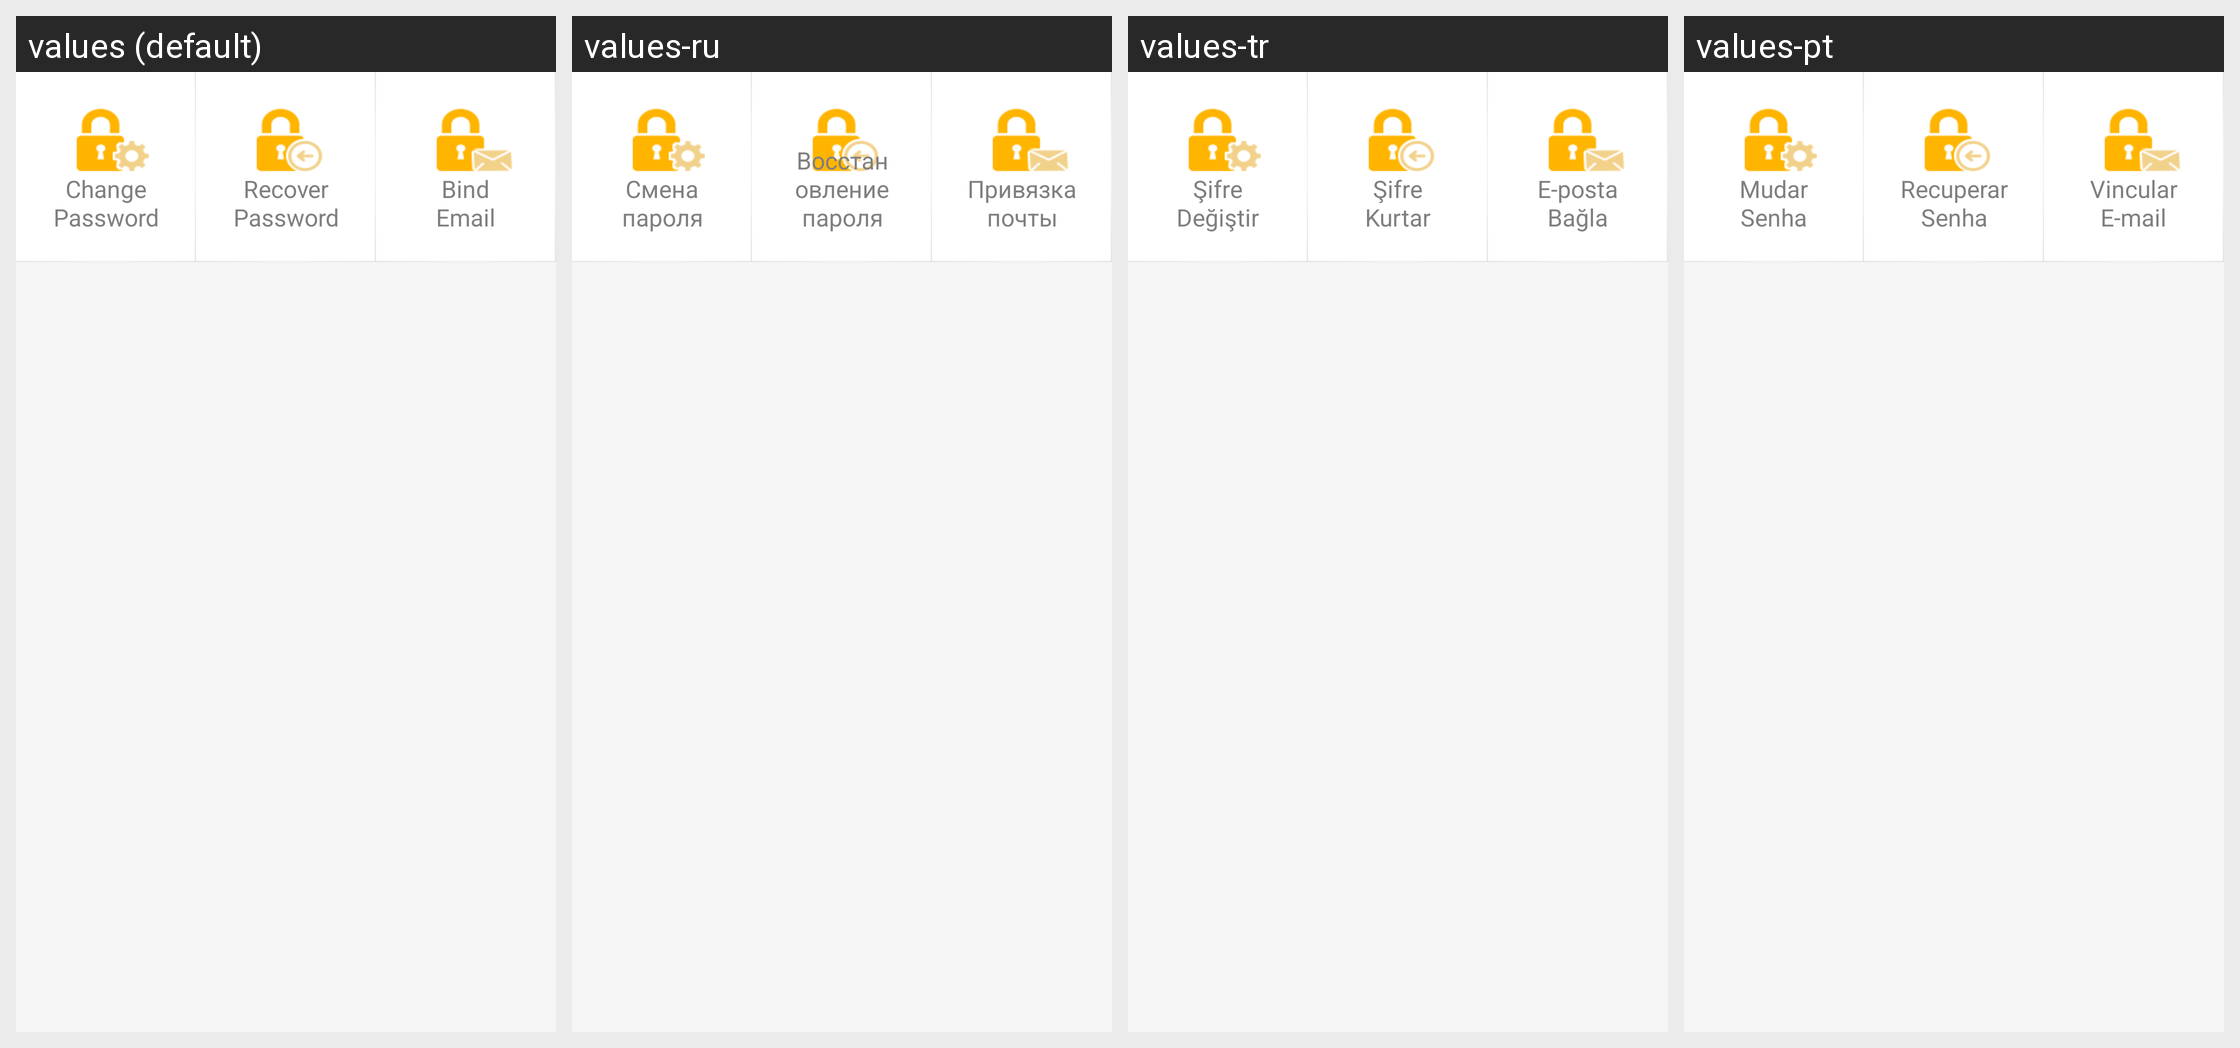

This grid shows one Android layout under several languages. Give, for every string resource on the screen, its name, the default text and each shown locale's text.
Android screen res/layout/com_cypay_paysdk_layout_transaction_security_center.xml rendered under 4 locales, left to right: values (default), values-ru, values-tr, values-pt. Device: Nexus 5 (rendered at 1080×1920; each locale shown at half size, 540×960, under a caption strip naming it); theme Theme.MaterialComponents.DayNight.NoActionBar.
Other locales in the repository, not shown: values-hi, values-in, values-th, values-vi.
Strings drawn on this screen, with the default value and each locale's value (text and hints the layout hard-codes, and strings that could not be matched under every locale, appear in the picture but are not listed):

com_cypay_paysdk_string_securityfragment_change_password
  values: 
      Change
      Password
      
  values-ru: 
      Смена
      пароля
      
  values-tr: 
      Şifre
      Değiştir
      
  values-pt: 
      Mudar
      Senha
      

com_cypay_paysdk_string_securityfragment_recover_password
  values: 
      Recover
      Password
      
  values-ru: 
      Восстановление пароля
      
  values-tr: 
      Şifre
      Kurtar
      
  values-pt: 
      Recuperar
      Senha
      

com_cypay_paysdk_string_securityfragment_bind_email
  values: 
      Bind
      Email
      
  values-ru: 
      Привязка
      почты
      
  values-tr: 
      E-posta
      Bağla
      
  values-pt: 
      Vincular
      E-mail
